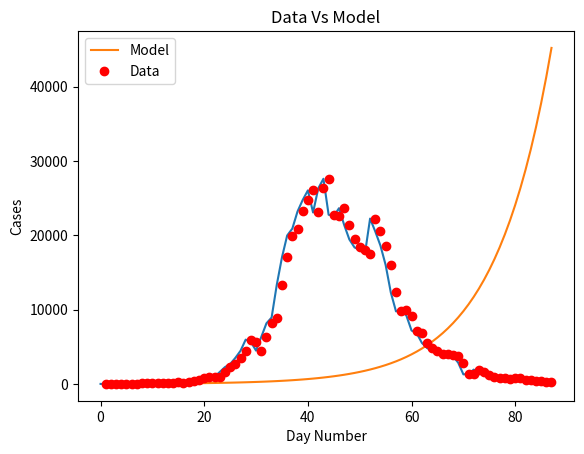
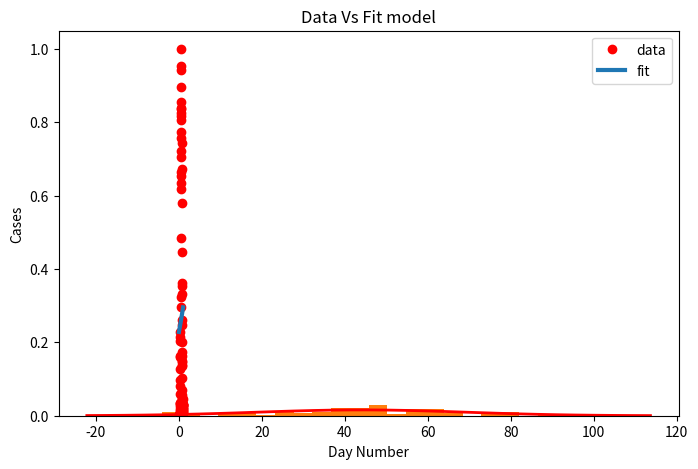

Generate these figures, in order, with matplotlib:
import matplotlib
import matplotlib.pyplot as plt
import numpy as np
from scipy.optimize import curve_fit
import math

#Creating a Function.
def normal_dist(x , mean , sd):
    prob_density = (np.pi*sd) * np.exp(-0.5*((x-mean)/sd)**2)
    return prob_density

# Definition of the logistic function
def sigmoid(x, Beta_1, Beta_2):
     y = 1 / (1 + np.exp(-Beta_1*(x-Beta_2)))
     return y

def main():
  new_cases_sh = [2, 8, 16, 19, 28, 48, 55, 65, 80, 75, 83, 65, 169, 139, 202, 157, 260, 374, 503, 758, 896, 981, 983, 1609, 2264, 2676, 3500, (96 - 21 + 4381), (326 - 18 + 5656), (5298 + 355 - 16), (358 + 4144 -20), (260 + 6051 - 2), (7788 + 438 - 73), (8581 + 425 - 71), (13086 + 268 - 4), (16766 + 311 - 40), (19660 + 322 -15), (20398 + 824 - 323), (22609 + 1015 - 420), (23937 + 1006 - 191), (25173 + 914 - 47), (22348 + 994 - 273), (25141 + 1189 - 23), (25146 + 2573 - 114), (19872 + 3200 - 307), (19923 + 3590 - 922), (21582 + 3238 - 1177), (19831 + 2417 - 853 ), 19442, (2494 + 16407 - 533), (2634 + 15861 - 459), (15698 + 1931 - 143), (20634 + 2736 - 1120), (19657 + 1401 - 541), (16983 + 2472 - 846), (15319 + 1661 - 968), (11956 + 1606 - 1253), (9330 + 1292 - 858), (9545 + 5487 - 5062), (1249 + 8932 - 985), (7084 + 788 - 683), (6606 + 727 - 529), (5395 + 274 - 155), (4722 + 260 - 151), (4390 + 261 - 185), (4024 + 245 - 181), (3961 + 253 -175), (3760 + 215 - 135), (3625 + 322 - 230), (2780 + 234 - 156), (228 + 1259 - 198), (1305 + 144 - 106), (1869 + 227 - 167), (1487 + 194 - 140), (1203 + 166 - 111), (869 + 69 - 42), (746 + 77 - 46), (759 + 96 - 56), (637 + 82 - 48), (770 + 88 - 71), (784 + 84 - 49), (570 + 52 - 29), (503 + 55 - 30), (422 + 58 - 39), (343 + 44 - 32), (290 + 48 - 31), (219 + 45 - 33)]
  #for day, cases in enumerate(new_cases_sh):
    #print(day, " daily new cases in sh: ", cases)
  plt.plot(new_cases_sh)
  plt.savefig('covid_20220527.png')
  plt.show()

  for i in range(len(new_cases_sh) - 1):
    growth_factor = float(new_cases_sh[i + 1]) / float(new_cases_sh[i])
    th = ""
    if( i + 1 == 1):
      th = "st"
    elif( i + 1 == 2):
      th = "nd"
    else:
      th = "th"
    print(i + 1, th + " growth factor: ", growth_factor)

  x_data, y_data = np.array(list(range(1, len(new_cases_sh) + 1))), np.array(new_cases_sh)

  # Choosing initial arbitrary beta parameters
  beta_1 = 0.09
  beta_2 = 305

  # application of the logistic function using beta
  Y_pred = sigmoid(x_data, beta_1, beta_2)

  # point prediction
  plt.plot(x_data, Y_pred * 15000000000000., label = "Model")
  plt.plot(x_data, y_data, 'ro', label = "Data")
  plt.title('Data Vs Model')
  plt.legend(loc ='best')
  plt.ylabel('Cases')
  plt.xlabel('Day Number')
  plt.savefig('prediction_20220527.png')
  plt.show()

  xdata = x_data / max(x_data)
  ydata = y_data / max(y_data)

  popt, pcov = curve_fit(sigmoid, xdata, ydata, maxfev=5000)
  # print the final params
  print("beta_1 = % f, beta_2 = % f" % (popt[0], popt[1]))

  x = np.linspace(0, 40, 4)
  x = x / max(x)

  plt.figure(figsize = (8, 5))

  y = sigmoid(x, *popt)

  plt.plot(xdata, ydata, 'ro', label ='data')
  plt.plot(x, y, linewidth = 3.0, label ='fit')
  plt.title("Data Vs Fit model")
  plt.legend(loc ='best')
  plt.ylabel('Cases')
  plt.xlabel('Day Number')
  plt.savefig('new_beta_prediction_20220527.png')
  plt.show()

  # #Calculate mean and Standard deviation.
  # mean = np.mean(y_data)
  # sd = np.std(y_data)

  # #Apply function to the data.
  # pdf = normal_dist(y_data,mean,sd)

  # #Plotting the Results
  # plt.plot(y_data,pdf , color = 'red')
  # plt.xlabel('Data points')
  # plt.ylabel('Probability Density')
  # plt.savefig('normal_distribution_20220523.png')
  # plt.show()

  mu = np.mean(x_data)
  sigma = np.std(x_data) #You manually calculated it but you can also use this built-in function
  data = np.random.normal(mu, sigma, len(new_cases_sh))
  count, bins, ignored = plt.hist(data, 30, density=True, stacked=True)
  plt.plot(bins, 1/(sigma * np.sqrt(2 * np.pi)) * np.exp( - (bins - mu)**2 / (2 * sigma**2) ),linewidth=2, color='r')
  plt.savefig('normal_distribution_20220527.png')
  plt.show()

if __name__ == '__main__':
  main()
